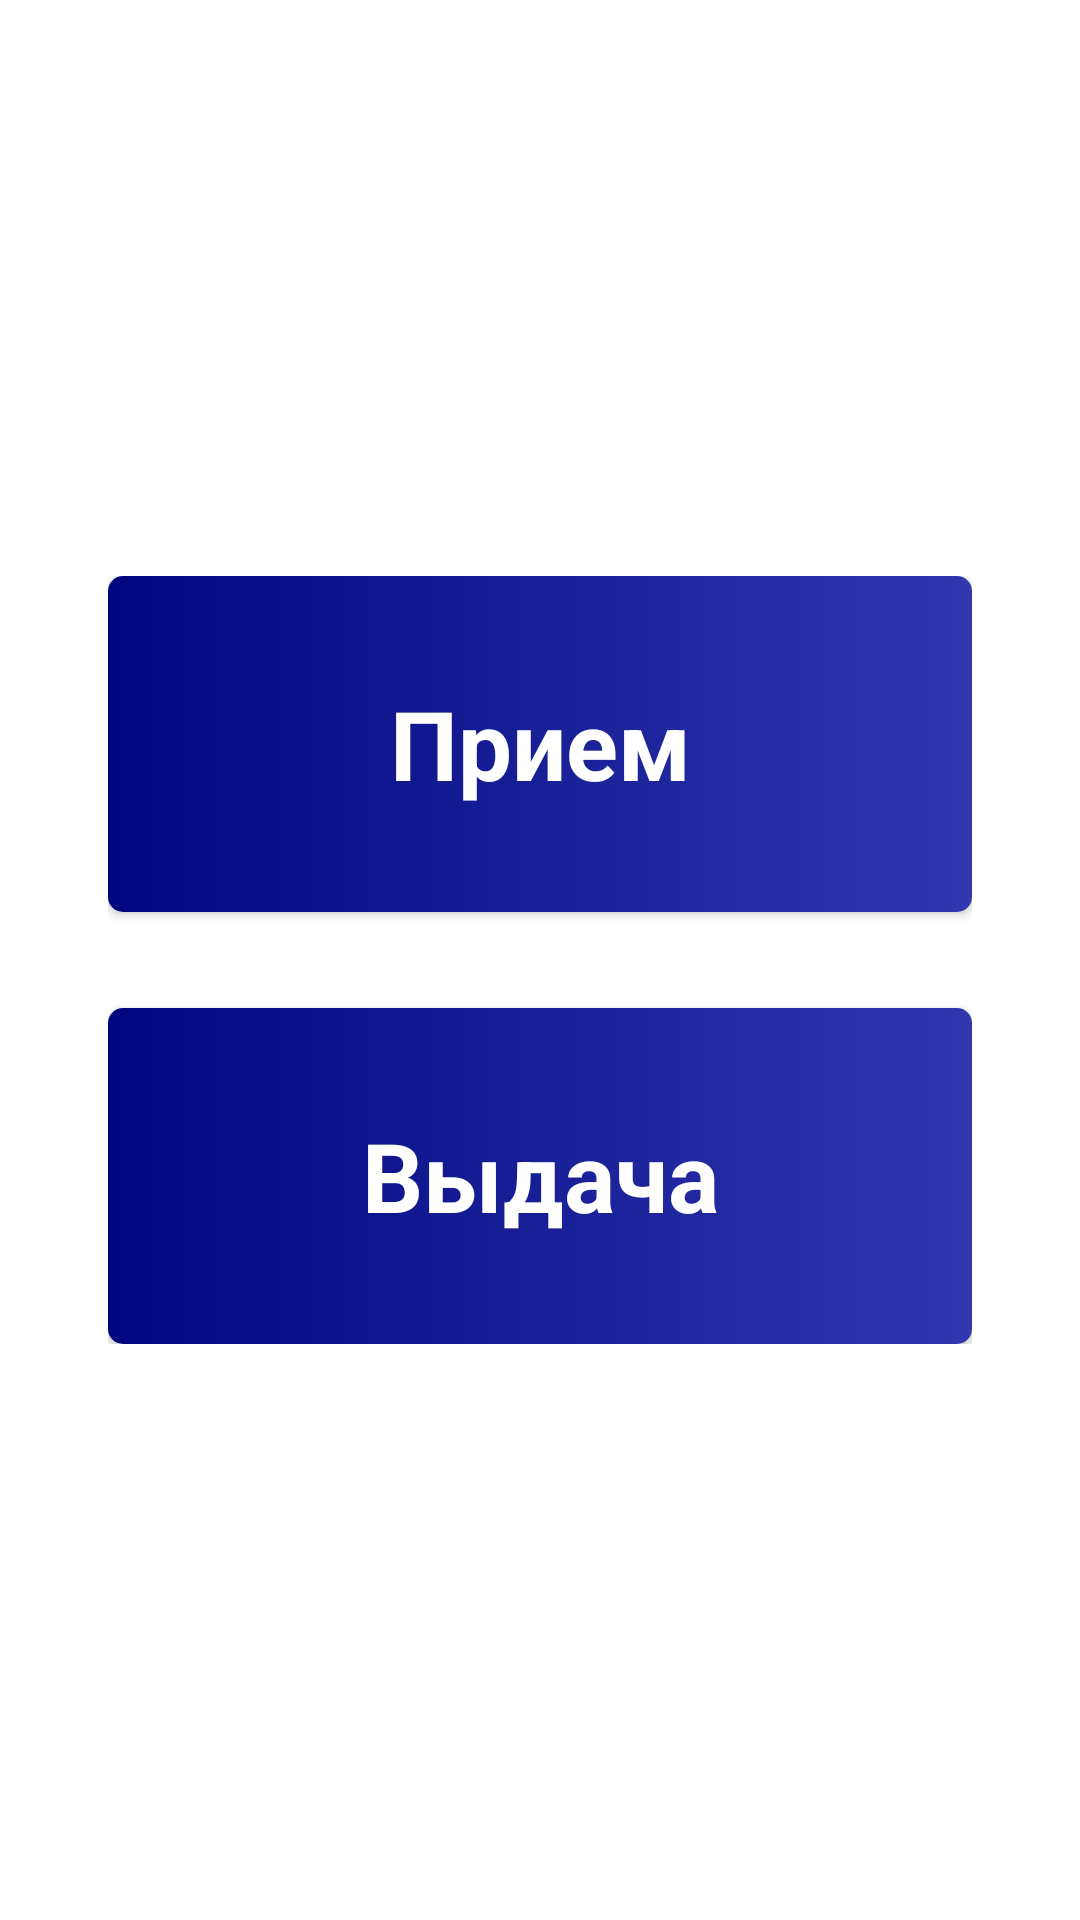

Produce the Android XML layout that renders to this screen, including the resource entries it uses.
<!-- AndroidManifest.xml: application theme Theme.APKProject -->
<!-- res/layout/activity_main.xml -->
<?xml version="1.0" encoding="utf-8"?>
<LinearLayout xmlns:android="http://schemas.android.com/apk/res/android"
    xmlns:app="http://schemas.android.com/apk/res-auto"
    xmlns:tools="http://schemas.android.com/tools"
    android:layout_width="match_parent"
    android:layout_height="match_parent"
    tools:context=".MainActivity"
    android:weightSum="100"
    android:orientation="horizontal">

    <LinearLayout
        android:layout_width="0dp"
        android:layout_height="wrap_content"
        android:layout_weight="10"/>

    <LinearLayout
        android:layout_width="0dp"
        android:layout_height="wrap_content"
        android:layout_weight="80"
        android:orientation="vertical"
        android:layout_gravity="center">

        <androidx.appcompat.widget.AppCompatButton
            android:id="@+id/main_menu_reception_button"
            android:layout_width="match_parent"
            android:layout_height="112dp"
            android:background="@drawable/button_frame"
            android:text="Прием"
            style="@style/Theme.main_text_theme"
            android:textColor="@color/white"
            android:textSize="32sp"
            android:drawableRight="@drawable/main_activity_button_pointer"
            android:paddingLeft="30dp"
            android:paddingRight="30dp"/>

        <androidx.appcompat.widget.AppCompatButton
            android:id="@+id/main_menu_issuance_button"
            android:layout_width="match_parent"
            android:layout_height="112dp"
            android:background="@drawable/button_frame"
            android:layout_marginTop="32dp"
            android:text="Выдача"
            style="@style/Theme.main_text_theme"
            android:textColor="@color/white"
            android:textSize="32sp"
            android:drawableRight="@drawable/main_activity_button_pointer"
            android:paddingLeft="30dp"
            android:paddingRight="30dp"/>

    </LinearLayout>

    <LinearLayout
        android:layout_width="0dp"
        android:layout_height="wrap_content"
        android:layout_weight="10"/>

</LinearLayout>
<!-- resources referenced by this layout -->
<resources>
  <color name="white">#FFFFFFFF</color>
  <!-- drawable button_frame (drawable) -->
  <?xml version="1.0" encoding="utf-8"?>
  <shape xmlns:android="http://schemas.android.com/apk/res/android" android:shape="rectangle" >
      <corners android:radius="5dp"/>
      <gradient android:startColor="#00067D" android:endColor="#3137AF" android:angle="0"/>
  </shape>
  <style name="Theme.main_text_theme" parent="Theme.MaterialComponents.DayNight.DarkActionBar">
          
          <item name="colorPrimary">@color/purple_500</item>
          <item name="colorPrimaryVariant">@color/purple_700</item>
          <item name="colorOnPrimary">@color/white</item>
          
          <item name="colorSecondary">@color/teal_200</item>
          <item name="colorSecondaryVariant">@color/teal_700</item>
          <item name="colorOnSecondary">@color/black</item>
          
          
          <item name="android:textColor">#00067D</item>
          <item name="android:textSize">22sp</item>
          <item name="fontFamily">Montserrat</item>
          <item name="android:textStyle">bold</item>
      </style>
  <style name="Theme.APKProject" parent="Theme.MaterialComponents.DayNight.DarkActionBar">
          
          <item name="colorPrimary">@color/purple_500</item>
          <item name="colorPrimaryVariant">@color/purple_700</item>
          <item name="colorOnPrimary">@color/white</item>
          
          <item name="colorSecondary">@color/blue_main</item>
          <item name="colorSecondaryVariant">@color/blue_main</item>
          <item name="colorOnSecondary">@color/blue_main</item>
          
          <item name="android:statusBarColor" tools:targetApi="l">?attr/colorPrimaryVariant</item>
          
          <item name="android:textColor">@color/black</item>
          <item name="windowNoTitle">true</item>
          <item name="windowActionBar">false</item>
      </style>
  <color name="purple_500">#FF6200EE</color>
  <color name="purple_700">#FF3700B3</color>
  <color name="teal_200">#FF03DAC5</color>
  <color name="teal_700">#FF018786</color>
  <color name="black">#FF000000</color>
  <color name="blue_main">#00067D</color>
</resources>
